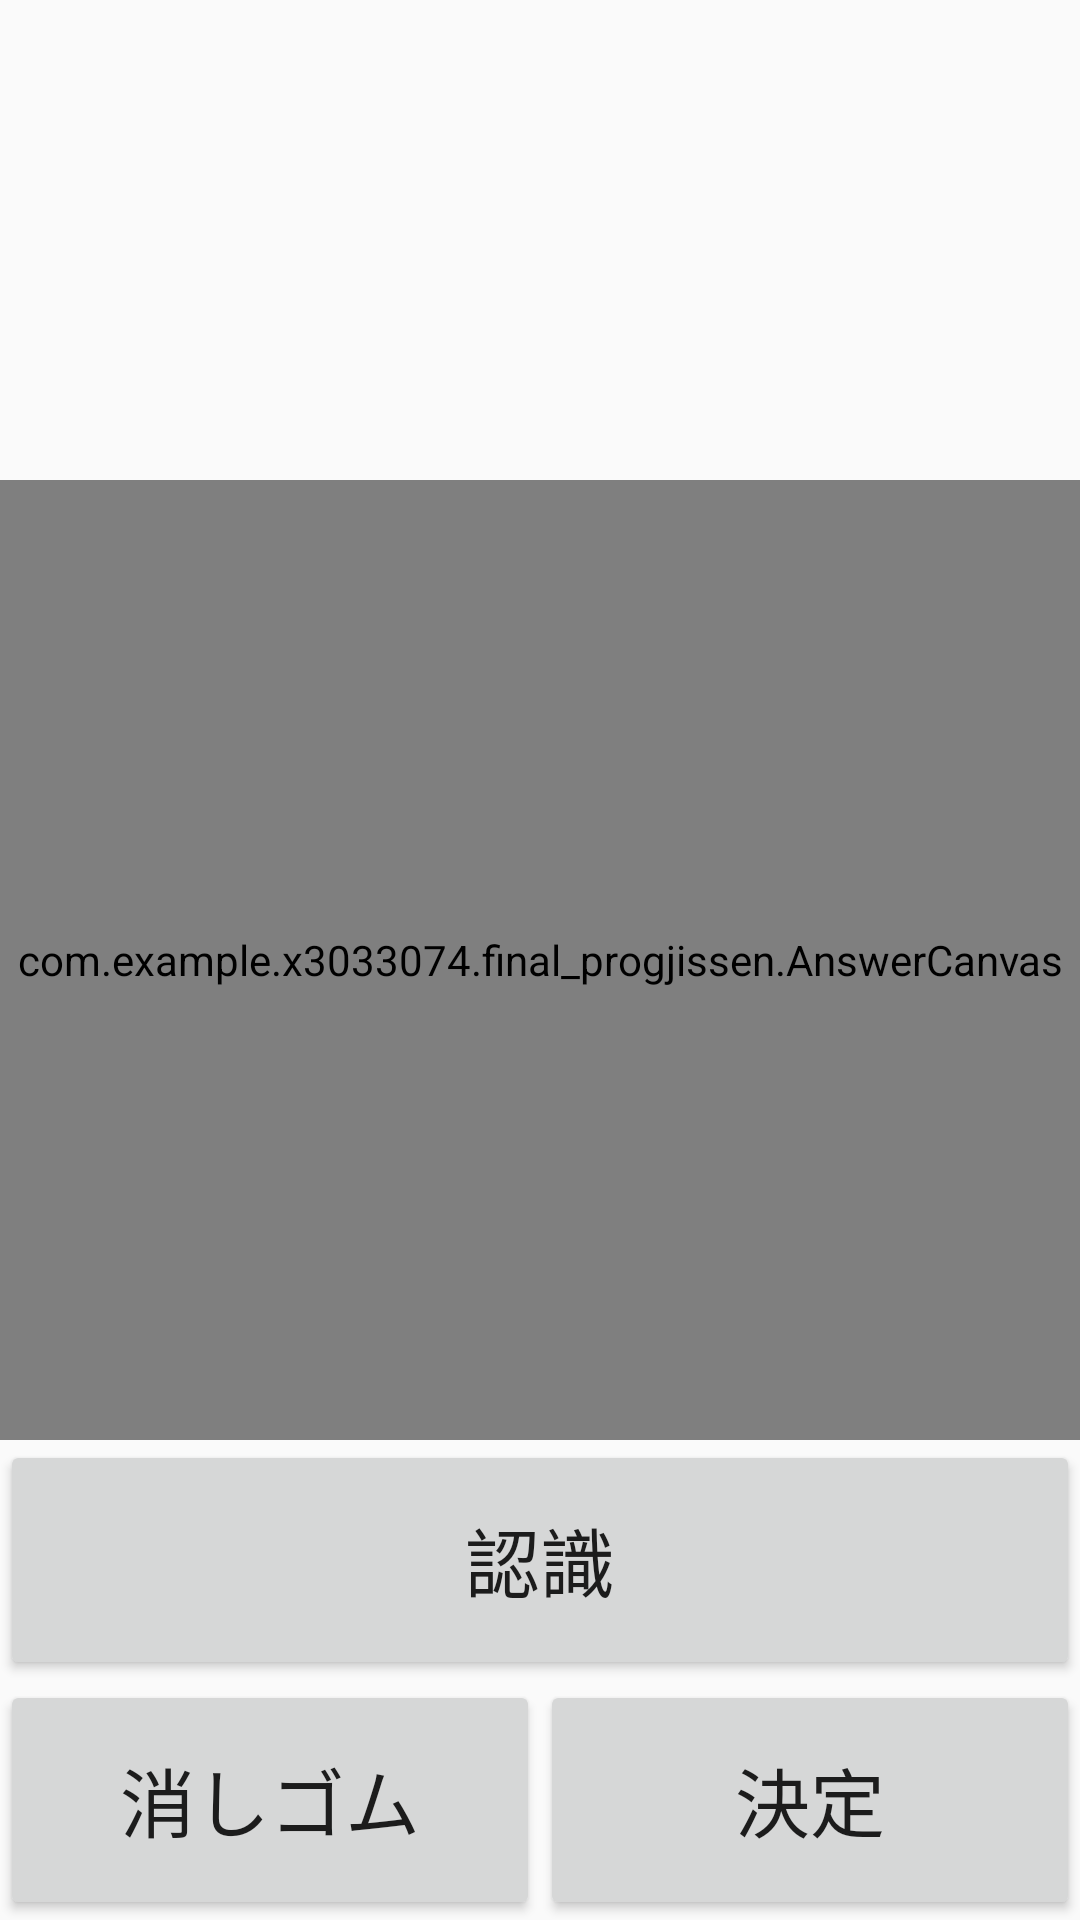

Layout XML and referenced resources for this Android screen:
<!-- AndroidManifest.xml: application theme Theme.AppCompat.Light.NoActionBar -->
<!-- res/layout/activity_quiz.xml -->
<?xml version="1.0" encoding="utf-8"?>
<android.support.constraint.ConstraintLayout xmlns:android="http://schemas.android.com/apk/res/android"
    xmlns:app="http://schemas.android.com/apk/res-auto"
    xmlns:tools="http://schemas.android.com/tools"
    android:layout_width="match_parent"
    android:layout_height="match_parent"
    tools:context=".QuizActivity">


    <TextView
        android:id="@+id/recognize_txt"
        android:layout_width="wrap_content"
        android:layout_height="0dp"
        android:textColor="#0000aa"
        android:textSize="50sp"
        app:layout_constraintBottom_toTopOf="@id/quiz_txt"
        app:layout_constraintEnd_toEndOf="parent"
        app:layout_constraintStart_toStartOf="parent"
        app:layout_constraintTop_toTopOf="parent"
        app:layout_constraintVertical_weight="0.75" />

    <TextView
        android:id="@+id/quiz_txt"
        android:layout_width="wrap_content"
        android:layout_height="0dp"
        android:textSize="50sp"
        app:layout_constraintBottom_toTopOf="@id/draw_view"
        app:layout_constraintEnd_toEndOf="parent"
        app:layout_constraintStart_toStartOf="parent"
        app:layout_constraintTop_toBottomOf="@id/recognize_txt"
        app:layout_constraintVertical_weight="1.25" />

    <view
        class="com.example.x3033074.final_progjissen.AnswerCanvas"
        android:id="@+id/draw_view"
        android:background="#ffffff"
        android:layout_width="0dp"
        android:layout_height="0dp"
        app:layout_constraintTop_toBottomOf="@id/quiz_txt"
        app:layout_constraintBottom_toTopOf="@id/recognize_but"
        app:layout_constraintStart_toStartOf="parent"
        app:layout_constraintEnd_toEndOf="parent"
        app:layout_constraintVertical_weight="4"/>

    <Button
        android:id="@+id/recognize_but"
        android:layout_width="0dp"
        android:layout_height="0dp"
        android:text="認識"
        android:textSize="25sp"
        app:layout_constraintTop_toBottomOf="@id/draw_view"
        app:layout_constraintBottom_toTopOf="@id/clear_but"
        app:layout_constraintStart_toStartOf="parent"
        app:layout_constraintEnd_toEndOf="parent"
        app:layout_constraintVertical_weight="1"/>

    <Button
        android:id="@+id/clear_but"
        android:layout_width="0dp"
        android:layout_height="0dp"
        android:text="消しゴム"
        android:textSize="25sp"
        app:layout_constraintTop_toBottomOf="@id/recognize_but"
        app:layout_constraintBottom_toBottomOf="parent"
        app:layout_constraintStart_toStartOf="parent"
        app:layout_constraintEnd_toStartOf="@id/answer_but"
        app:layout_constraintVertical_weight="1"
        app:layout_constraintHorizontal_weight="1"/>

    <Button
        android:id="@+id/answer_but"
        android:layout_width="0dp"
        android:layout_height="0dp"
        android:text="決定"
        android:textSize="25sp"
        app:layout_constraintTop_toBottomOf="@id/recognize_but"
        app:layout_constraintBottom_toBottomOf="parent"
        app:layout_constraintStart_toEndOf="@id/clear_but"
        app:layout_constraintEnd_toEndOf="parent"
        app:layout_constraintVertical_weight="1"
        app:layout_constraintHorizontal_weight="1"/>

</android.support.constraint.ConstraintLayout>
<!-- resources referenced by this layout -->
<resources>

</resources>
